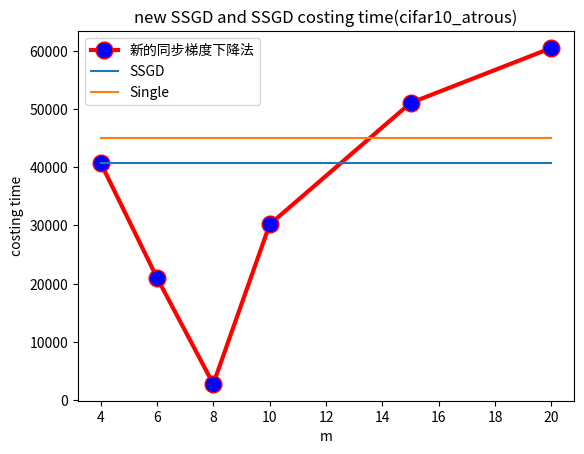

Python code for this plot:
#!D:/workplace/python
# -*- coding: utf-8 -*-
# @File  : RNN折线图.py
# [redacted]
# @Date  : 2019/3/26
# @Software: PyCharm

import matplotlib.pyplot as plt
from pylab import *
y1=[40775,21031,2772,30158,51035,60481]
x1=[4,6,8,10,15,20]
x2=[4,6,8,10,15,20]
x3=[4,6,8,10,15,20]
y2=[40775,40775,40775,40775,40775,40775]
y3=[45015,45015,45015,45015,45015,45015]
plt.plot(x1,y1,label='新的同步梯度下降法',linewidth=3,color='r',marker='o',
markerfacecolor='blue',markersize=12)
plt.plot(x2,y2,label='SSGD')
plt.plot(x3,y3,label='Single')
plt.xlabel('m')
plt.ylabel('costing time')
plt.title('new SSGD and SSGD costing time(cifar10_atrous)')
plt.legend()
plt.show()
